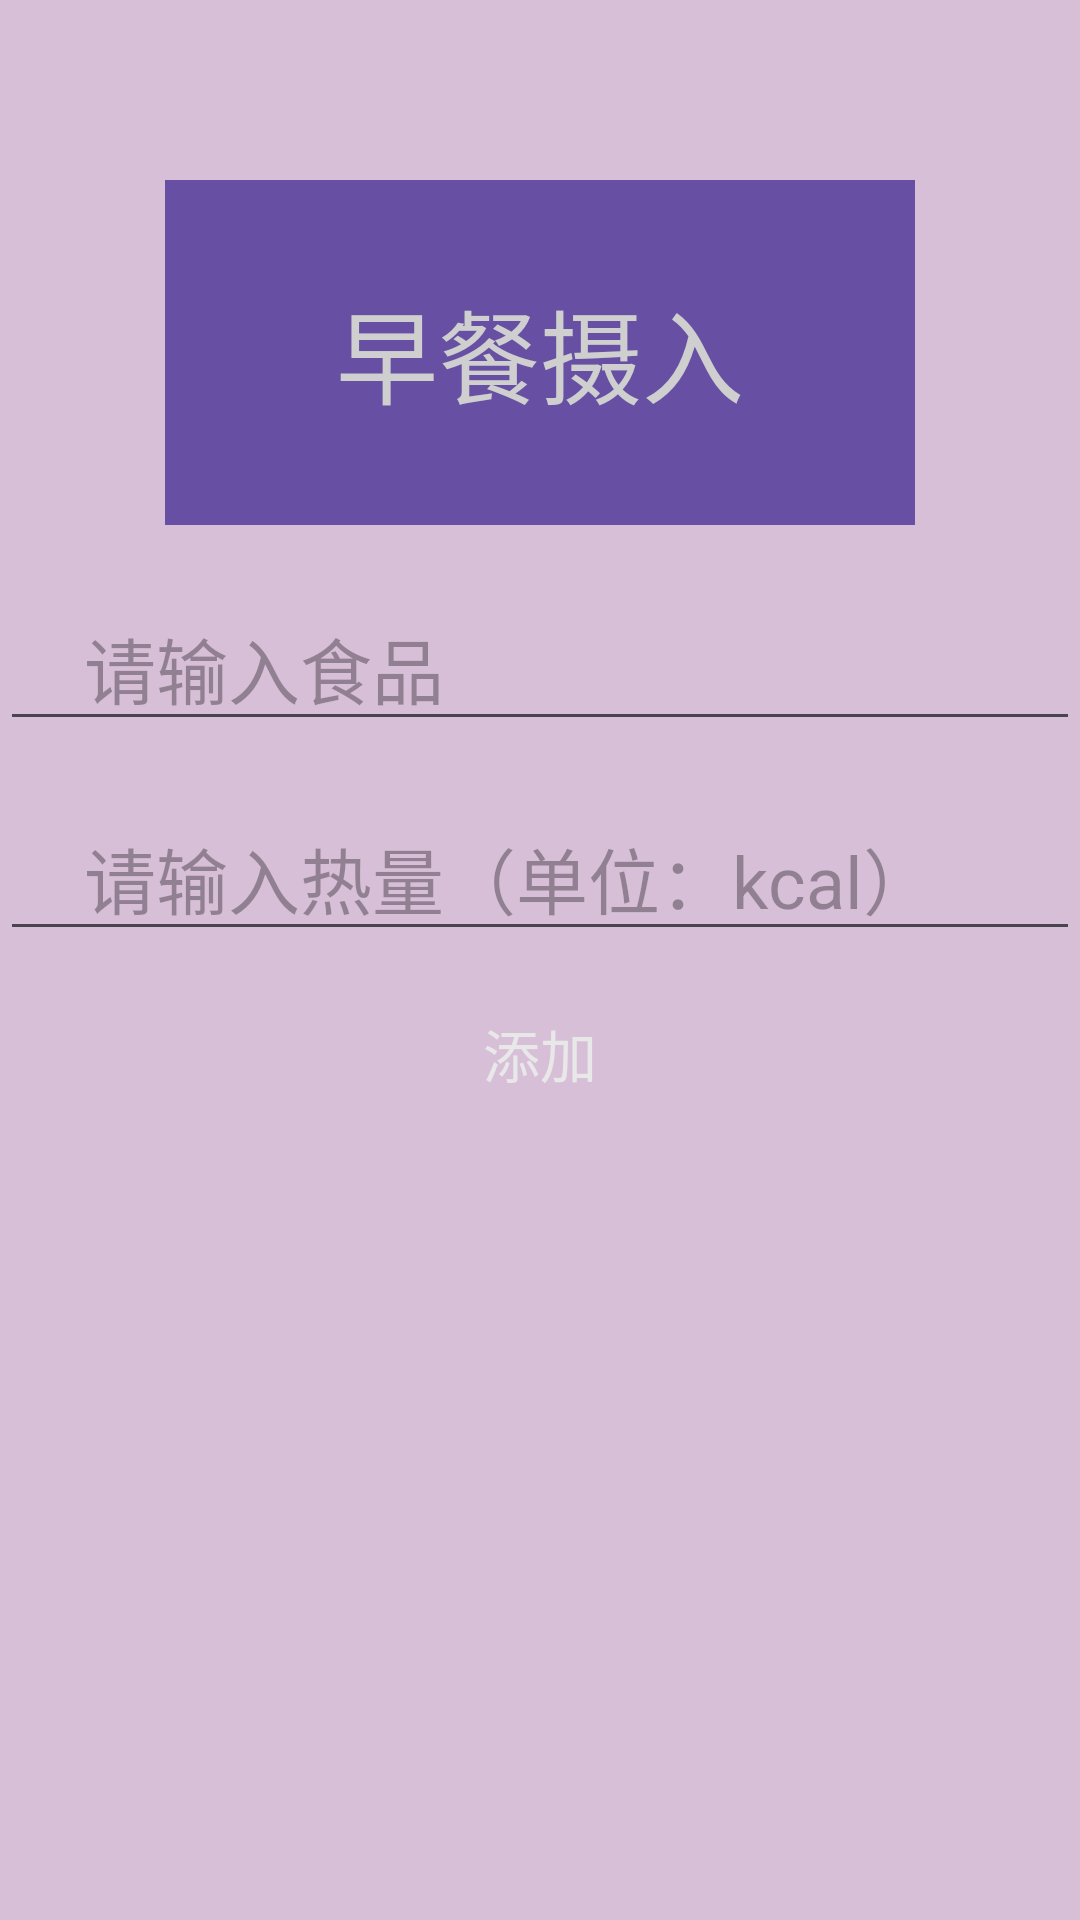

Reconstruct the res/layout file that produces this screen, plus the resources it refers to.
<!-- AndroidManifest.xml: application theme Theme.BoboHealth -->
<!-- res/layout/fragment_breakfast.xml -->
<?xml version="1.0" encoding="utf-8"?>
<LinearLayout xmlns:android="http://schemas.android.com/apk/res/android"
    xmlns:tools="http://schemas.android.com/tools"
    android:layout_width="match_parent"
    android:layout_height="match_parent"
    android:background="#D8BFD8"
    android:orientation="vertical"
    tools:context=".BreakfastFragment">

    <TextView
        android:id="@+id/out"
        android:layout_width="250dp"
        android:layout_height="115dp"
        android:layout_gravity="center_horizontal"
        android:layout_marginTop="60dp"
        android:background="@color/mypurple"
        android:fontFamily="monospace"
        android:gravity="center"
        android:padding="15sp"
        android:text="早餐摄入"
        android:textColor="#CFCFCF"
        android:textSize="34sp" />

    <EditText
        android:id="@+id/food"
        android:layout_width="360dp"
        android:layout_height="wrap_content"
        android:layout_gravity="center"
        android:layout_marginTop="20dp"
        android:hint="    请输入食品"
        android:ems="10"
        android:inputType="text"
        android:textColor="#696969"
        android:textSize="24sp" />
    <EditText
        android:id="@+id/calorie"
        android:layout_width="360dp"
        android:layout_height="wrap_content"
        android:layout_gravity="center"
        android:layout_marginTop="18dp"
        android:hint="    请输入热量（单位：kcal）"
        android:ems="10"
        android:inputType="text"
        android:textColor="#696969"
        android:textSize="24sp" />

    <Button
        android:id="@+id/add"
        android:layout_width="250dp"
        android:layout_height="wrap_content"
        android:layout_marginTop="10dp"
        android:onClick="add"
        android:text="添加"
        android:textColor="#E8E8E8"
        android:textSize="19dp"
        android:background="@drawable/my_button_selector"
        android:layout_gravity="center"/>

</LinearLayout>
<!-- resources referenced by this layout -->
<resources>
  <color name="mypurple">#6750A3</color>
  <!-- drawable my_button_selector (drawable) -->
  <?xml version="1.0" encoding="utf-8"?>
  <selector xmlns:android="http://schemas.android.com/apk/res/android">
      <item android:state_pressed="true"> 
          <shape android:shape="rectangle">
              
              <stroke
                  android:width="1dp" />
              
              <corners android:radius="8dp" />
          </shape>
      </item>
  
      <item android:state_pressed="false">    
          <shape android:shape="rectangle">
              
              
              <corners android:radius="10dp" />
          </shape>
      </item>
  </selector>
  <style name="Theme.BoboHealth" parent="Base.Theme.BoboHealth" />
  <style name="Base.Theme.BoboHealth" parent="Theme.Material3.DayNight.NoActionBar">
          
          
      </style>
</resources>
